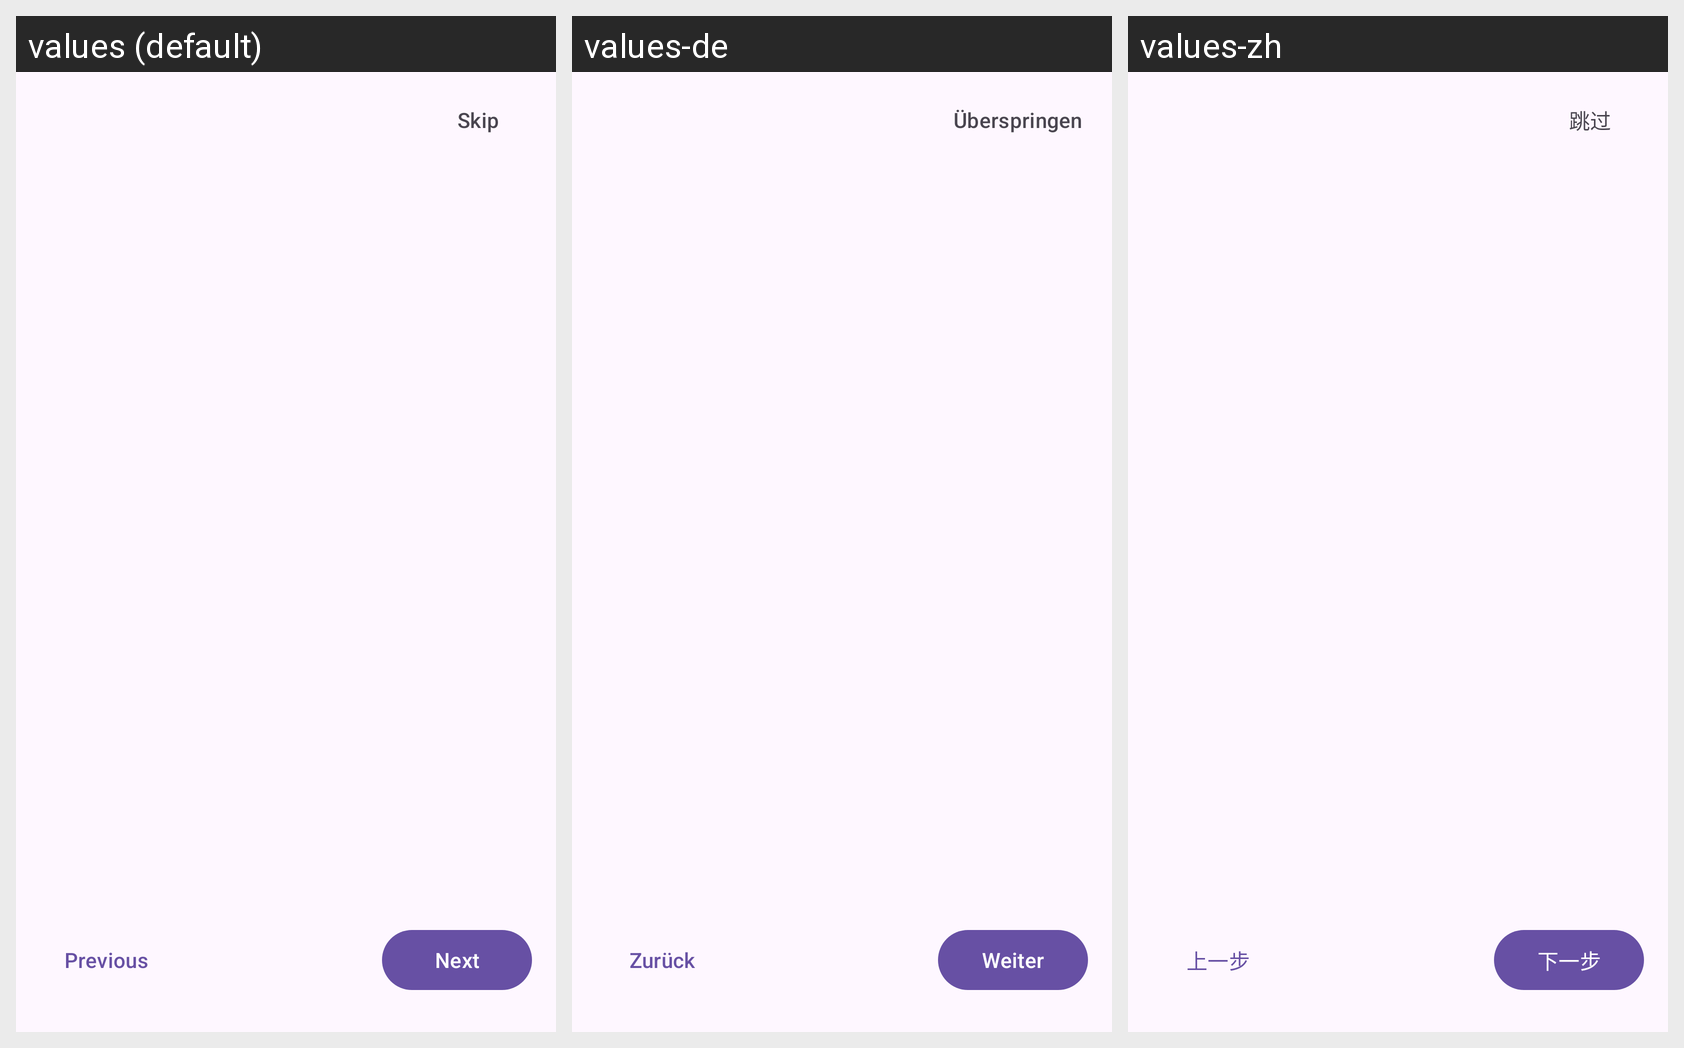

The Android screen above is rendered under several locales of the same app. Produce the string resources it draws, with the default and per-locale values.
Android screen res/layout/activity_onboarding.xml rendered under 3 locales, left to right: values (default), values-de, values-zh. Device: Nexus 5 (rendered at 1080×1920; each locale shown at half size, 540×960, under a caption strip naming it); theme Theme.PlainPad.
Other locales in the repository, not shown: values-fr, values-ja, values-ru.
Strings drawn on this screen, with the default value and each locale's value (text and hints the layout hard-codes, and strings that could not be matched under every locale, appear in the picture but are not listed):

onboard_skip
  values: Skip
  values-de: Überspringen
  values-zh: 跳过

onboard_prev
  values: Previous
  values-de: Zurück
  values-zh: 上一步

onboard_next
  values: Next
  values-de: Weiter
  values-zh: 下一步
